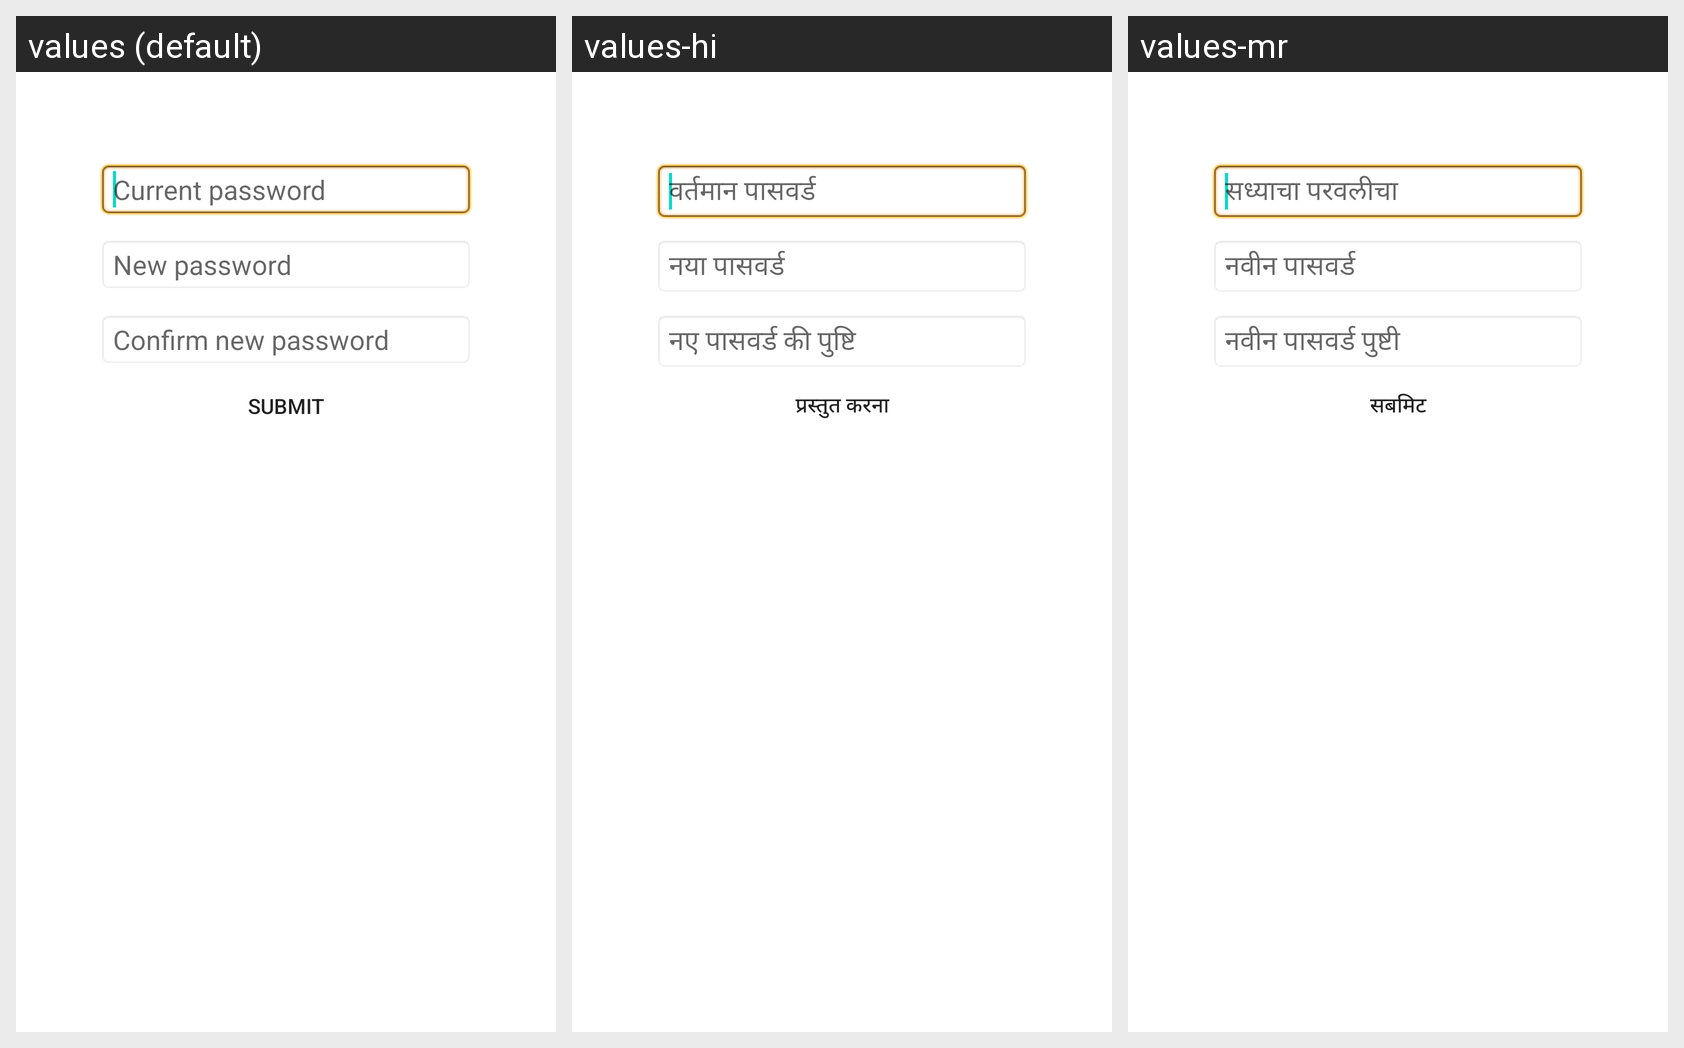

The same Android screen rendered under several of its app's locales, left to right. List the strings drawn on it with the default value and each locale's translation.
Android screen res/layout/password.xml rendered under 3 locales, left to right: values (default), values-hi, values-mr. Device: Nexus 5 (rendered at 1080×1920; each locale shown at half size, 540×960, under a caption strip naming it); theme Theme.MaterialComponents.DayNight.NoActionBar.
Strings drawn on this screen, with the default value and each locale's value (text and hints the layout hard-codes, and strings that could not be matched under every locale, appear in the picture but are not listed):

submit
  values: Submit
  values-hi: प्रस्तुत करना
  values-mr: सबमिट

New_password
  values: New password
  values-hi: नया पासवर्ड
  values-mr: नवीन पासवर्ड

Current_password
  values: Current password
  values-hi: वर्तमान पासवर्ड
  values-mr: सध्याचा परवलीचा

Confirm_password
  values: Confirm new password
  values-hi: नए पासवर्ड की पुष्टि
  values-mr: नवीन पासवर्ड पुष्टी
